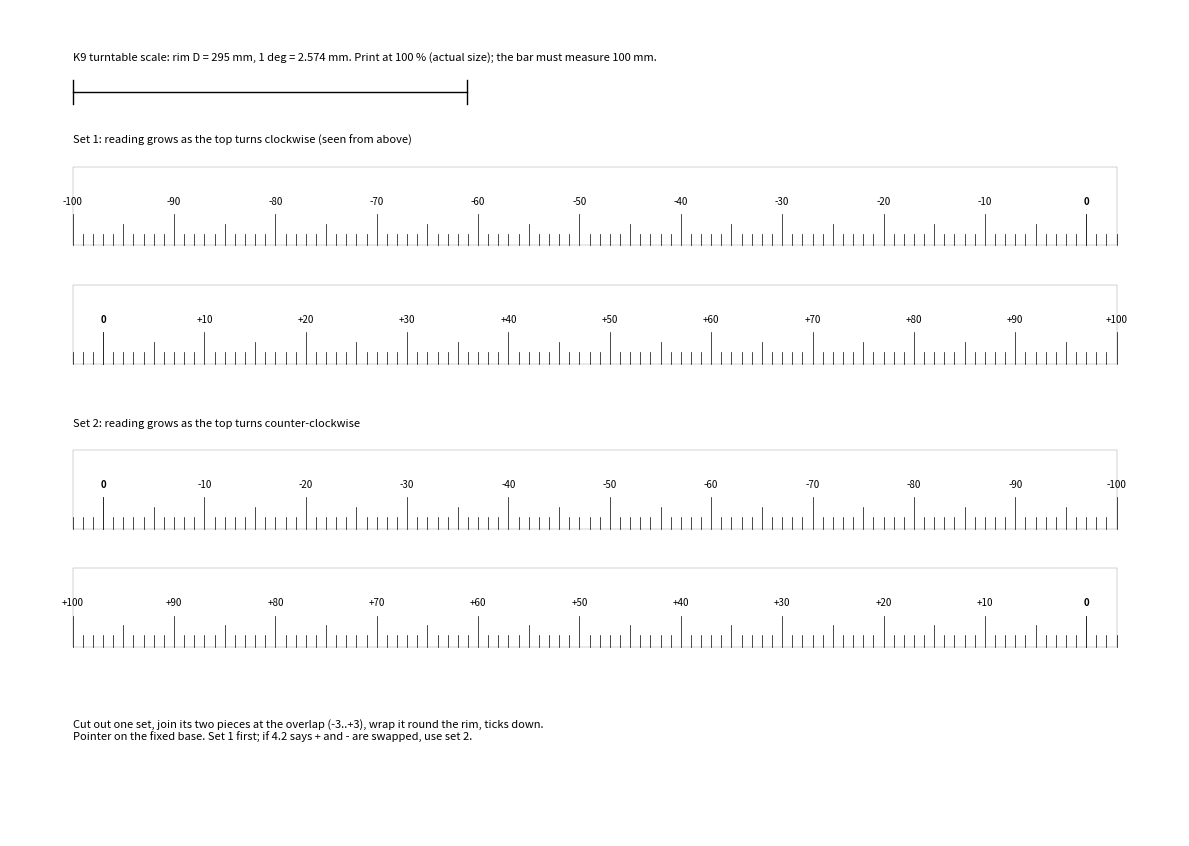

This chart was generated by the following Python code: (Note: this script raises an exception after producing the figure.)
"""Turntable angle scale: strips for the rim of the lazy susan's top, A4 landscape, 1:1.

    python scripts/antenna_design/mount/protractor.py [--d 295]   (venv on)
    -> scripts/antenna_design/local/mount/protractor.pdf

Two sets, -100..+100 deg in two pieces each (overlap +-3 to join). Set 1 reads more as the
top turns clockwise seen from above, set 2 counter-clockwise; k9_turntable.md 4.2 picks one.
"""

import argparse
import math
import os

import matplotlib

matplotlib.use("Agg")
import matplotlib.pyplot as plt

ap = argparse.ArgumentParser()
ap.add_argument("--d", type=float, default=295.0, help="rim diameter, mm")
D = ap.parse_args().d
K = math.pi * D / 360  # mm per deg
H = 20                 # strip height, mm
LW = 0.5


def piece(ax, y, v0, v1, d):
    """Strip with its bottom edge at y; d = +1: values grow to the right."""
    xl = (297 - (v1 - v0) * K) / 2
    ax.add_patch(plt.Rectangle((xl, y), (v1 - v0) * K, H, fill=False, lw=0.3, ec="0.6"))
    for v in range(v0, v1 + 1):
        x = xl + ((v - v0) if d > 0 else (v1 - v)) * K
        h = 8 if v % 10 == 0 else 5.5 if v % 5 == 0 else 3
        ax.plot([x, x], [y, y + h], color="k", lw=1.2 * LW if v == 0 else LW)
        if v % 10 == 0:
            ax.text(x, y + 10, f"{v:+d}" if v else "0", ha="center", va="bottom", fontsize=7,
                    weight="bold" if v == 0 else "normal")


fig = plt.figure(figsize=(297 / 25.4, 210 / 25.4))
ax = fig.add_axes([0, 0, 1, 1])
ax.set_xlim(0, 297)
ax.set_ylim(0, 210)
ax.axis("off")
ax.text(16, 197, f"K9 turntable scale: rim D = {D:.0f} mm, 1 deg = {K:.3f} mm. Print at 100 % "
        "(actual size); the bar must measure 100 mm.", fontsize=8)
ax.plot([16, 116], [189, 189], color="k", lw=1)
for x in (16, 116):
    ax.plot([x, x], [186, 192], color="k", lw=1)
for y0, d, name in ((176, 1, "Set 1: reading grows as the top turns clockwise (seen from above)"),
                    (104, -1, "Set 2: reading grows as the top turns counter-clockwise")):
    ax.text(16, y0, name, fontsize=8)
    piece(ax, y0 - 26, -100, 3, d)
    piece(ax, y0 - 56, -3, 100, d)
ax.text(16, 30, "Cut out one set, join its two pieces at the overlap (-3..+3), wrap it round the "
        "rim, ticks down.\nPointer on the fixed base. Set 1 first; if 4.2 says + and - are "
        "swapped, use set 2.", fontsize=8, va="top")

out = os.path.join(os.path.dirname(os.path.abspath(__file__)), "..", "local", "mount", "protractor.pdf")
os.makedirs(os.path.dirname(out), exist_ok=True)
fig.savefig(out)
fig.savefig(out[:-3] + "png", dpi=120)
print(os.path.normpath(out))
